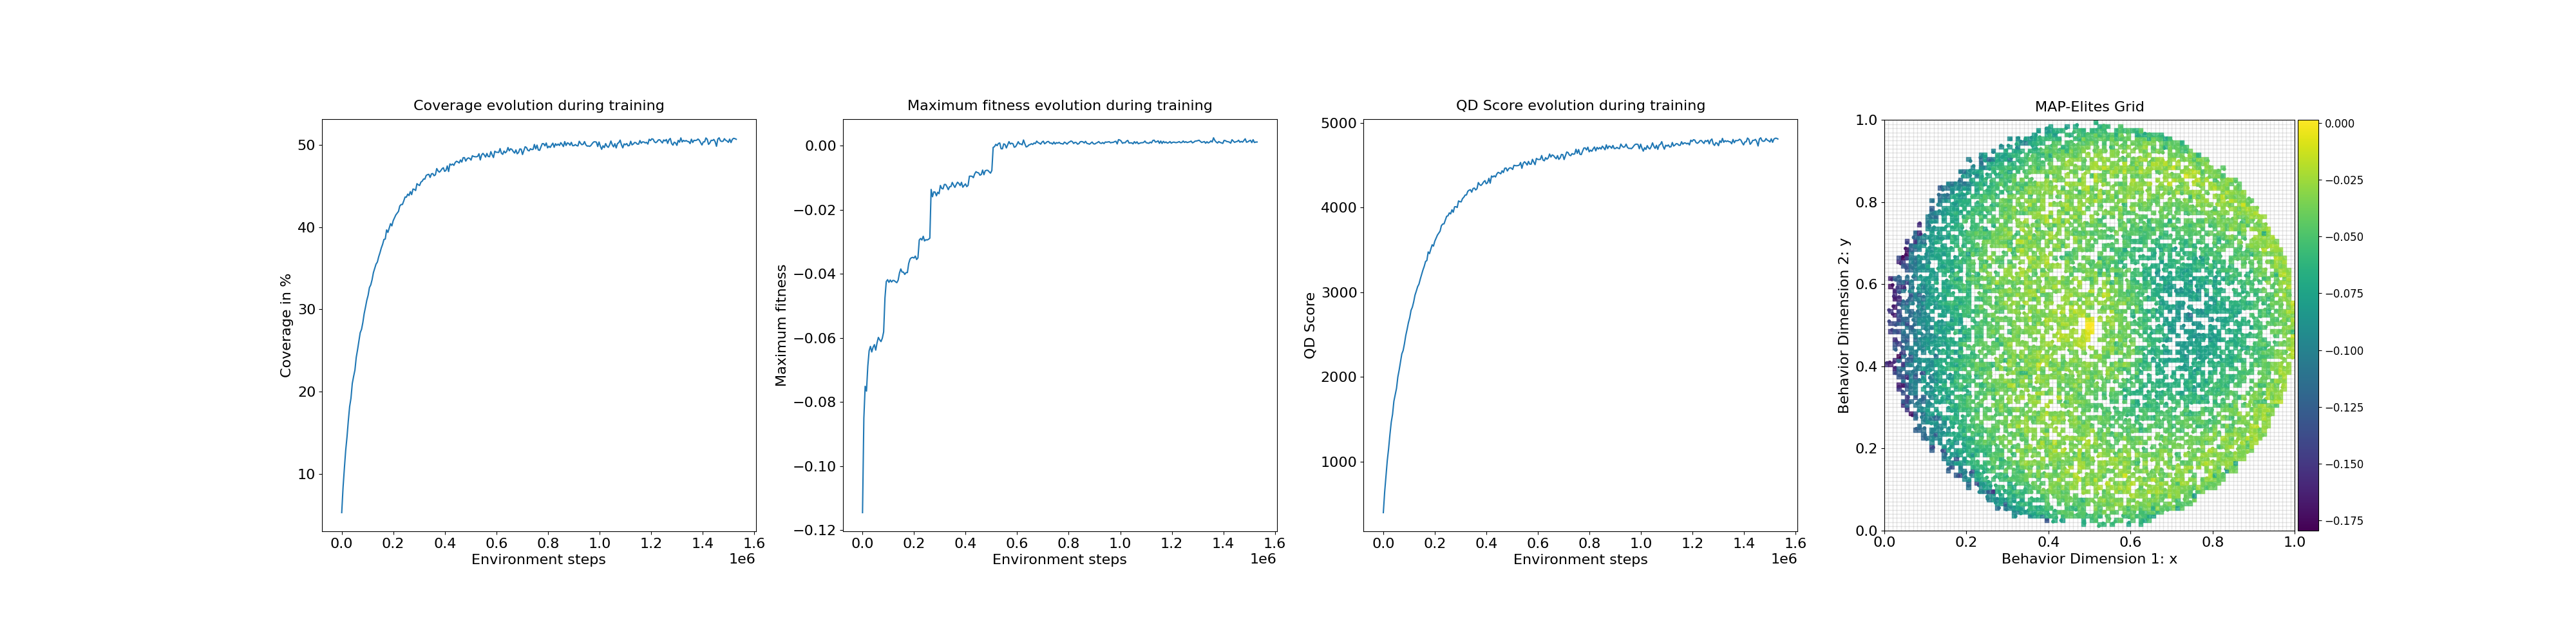

The table this chart was drawn from, first rows:
loop, iteration, qd_score, max_fitness, coverage, time
1, 1, 397.8, -0.1146, 5.27, 0.84
2, 11, 640.1, -0.08511, 8.32, 0.0002532
3, 21, 830.8, -0.07512, 10.65, 0.0002596
4, 31, 1013, -0.07662, 12.83, 0.0002589
5, 41, 1153, -0.06883, 14.47, 0.0002594
6, 51, 1319, -0.06403, 16.45, 0.0002623
7, 61, 1465, -0.06264, 18.17, 0.0002644
8, 71, 1559, -0.06439, 19.18, 0.0003047
9, 81, 1713, -0.06291, 20.98, 0.0002596
10, 91, 1791, -0.0621, 21.83, 0.000263
11, 101, 1866, -0.06382, 22.6, 0.0002651
12, 111, 1999, -0.06154, 24.15, 0.0002818
13, 121, 2081, -0.05985, 25.08, 0.0002644
14, 131, 2175, -0.0606, 26.1, 0.0002613
15, 141, 2271, -0.06115, 27.15, 0.0002623
16, 151, 2311, -0.06009, 27.55, 0.0002708
17, 161, 2391, -0.05812, 28.38, 0.0002642
18, 171, 2489, -0.04749, 29.46, 0.000267
19, 181, 2560, -0.04239, 30.25, 0.0002635
20, 191, 2640, -0.04181, 31.09, 0.0002685
21, 201, 2699, -0.04264, 31.7, 0.0002658
22, 211, 2786, -0.04192, 32.64, 0.000267
23, 221, 2823, -0.04252, 32.96, 0.0002685
24, 231, 2885, -0.04204, 33.59, 0.0002909
25, 241, 2966, -0.04209, 34.45, 0.0003695
26, 251, 3013, -0.04246, 34.96, 0.0002701
27, 261, 3065, -0.04274, 35.49, 0.0002649
28, 271, 3095, -0.04195, 35.74, 0.0002639
29, 281, 3155, -0.03972, 36.38, 0.000267
30, 291, 3207, -0.03846, 36.88, 0.0002635
31, 301, 3261, -0.03945, 37.46, 0.0002637
32, 311, 3306, -0.03944, 37.9, 0.0002799
33, 321, 3362, -0.04016, 38.49, 0.0002649
34, 331, 3374, -0.0396, 38.54, 0.0002663
35, 341, 3475, -0.03959, 39.65, 0.0002673
36, 351, 3455, -0.03674, 39.35, 0.0002666
37, 361, 3509, -0.03538, 39.88, 0.0002689
38, 371, 3560, -0.03496, 40.41, 0.0002649
39, 381, 3545, -0.03484, 40.14, 0.0002708
40, 391, 3602, -0.03505, 40.77, 0.0002711
41, 401, 3639, -0.03444, 41.12, 0.0002658
42, 411, 3674, -0.0355, 41.47, 0.0002689
43, 421, 3697, -0.03499, 41.69, 0.0002685
44, 431, 3720, -0.02942, 41.9, 0.0002701
45, 441, 3785, -0.02893, 42.56, 0.0002661
46, 451, 3805, -0.02942, 42.74, 0.0002694
47, 461, 3807, -0.02825, 42.74, 0.0002668
48, 471, 3851, -0.02971, 43.17, 0.0003586
49, 481, 3896, -0.02932, 43.65, 0.0002673
50, 491, 3902, -0.0294, 43.63, 0.0002668
51, 501, 3937, -0.02919, 44.0, 0.0002687
52, 511, 3925, -0.02885, 43.83, 0.0002806
53, 521, 3973, -0.01362, 44.31, 0.0002706
54, 531, 3944, -0.0159, 43.94, 0.0002742
55, 541, 4008, -0.01438, 44.62, 0.0002699
56, 551, 4010, -0.01446, 44.58, 0.0002687
57, 561, 4000, -0.0156, 44.44, 0.0003595
58, 571, 4077, -0.0145, 45.27, 0.0002692
59, 581, 4069, -0.01495, 45.14, 0.0002663
60, 591, 4066, -0.01238, 45.05, 0.0002897
... 240 more rows
